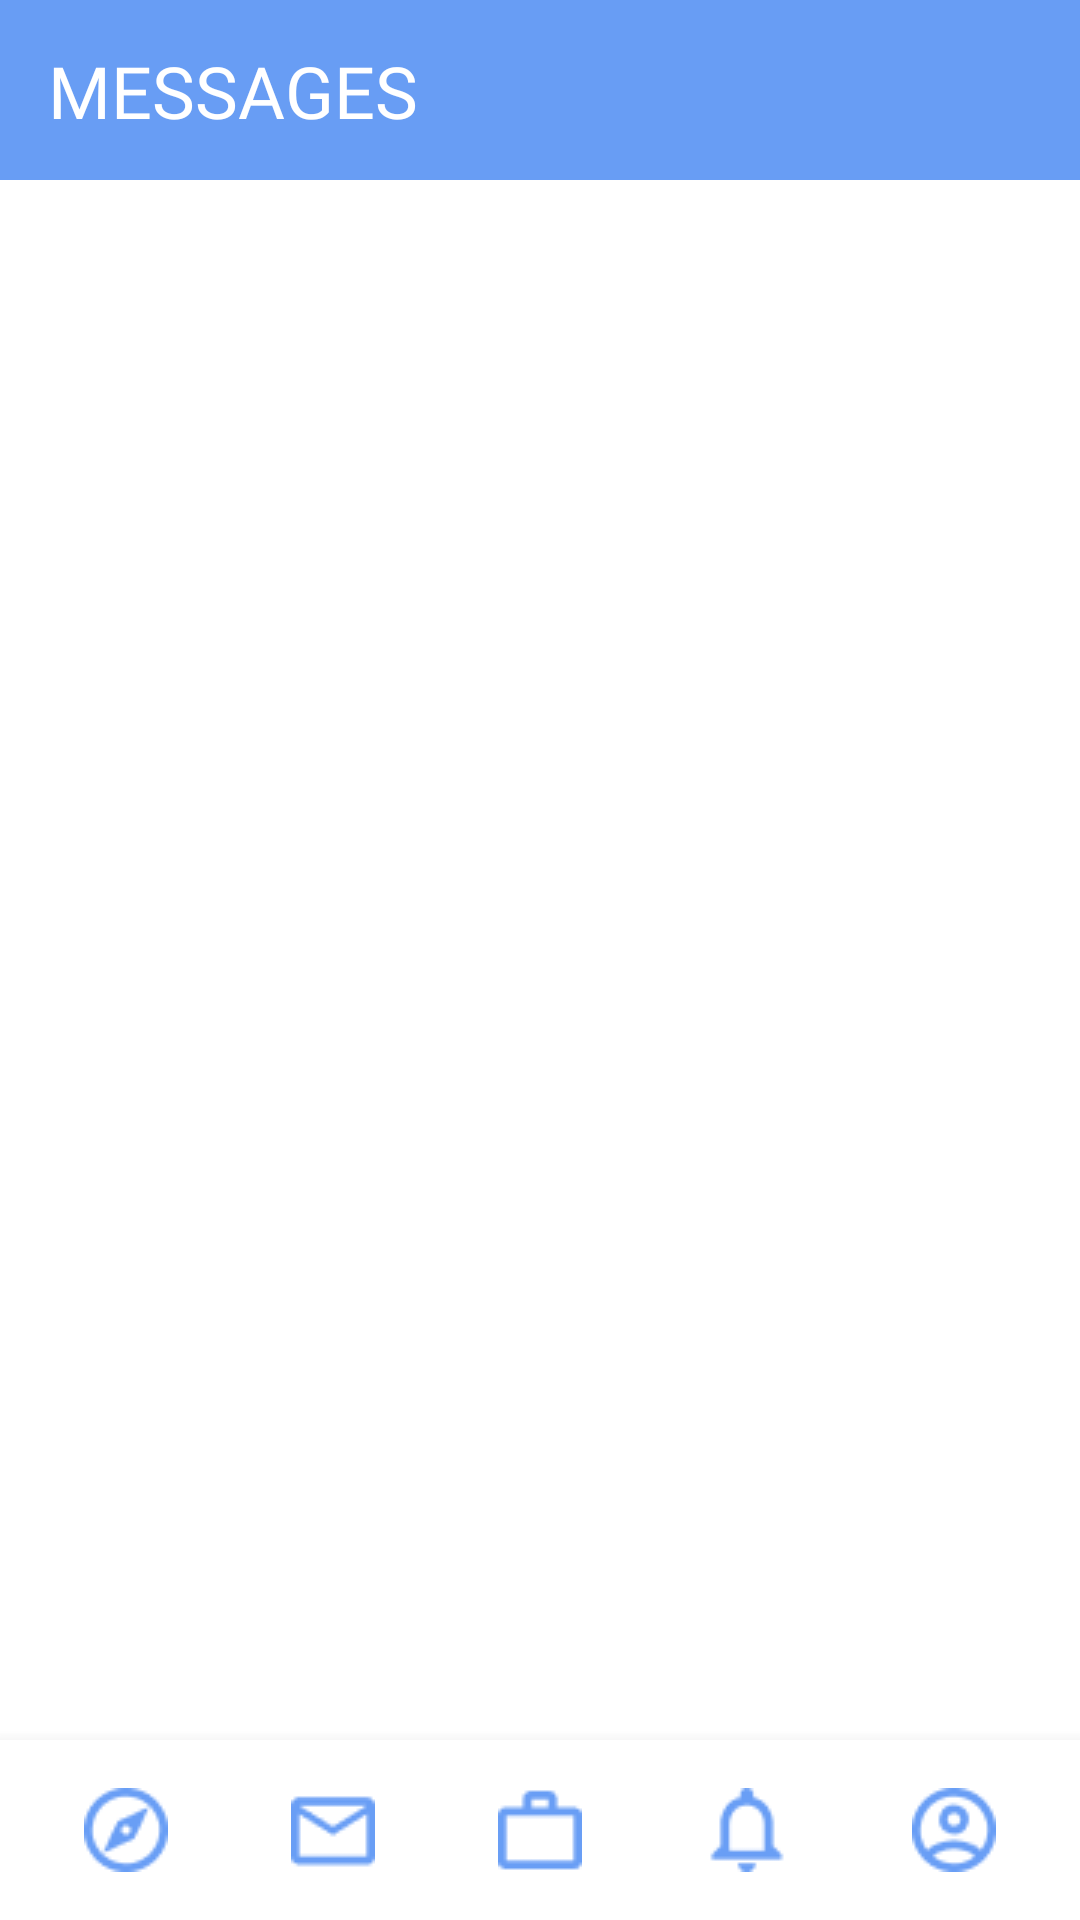

The Android layout XML behind this screen, and the referenced resources:
<!-- AndroidManifest.xml: application theme Theme.Atyourservice -->
<!-- res/layout/activity_messages_menu.xml -->
<?xml version="1.0" encoding="utf-8"?>
<RelativeLayout xmlns:android="http://schemas.android.com/apk/res/android"
    xmlns:app="http://schemas.android.com/apk/res-auto"
    xmlns:tools="http://schemas.android.com/tools"
    android:layout_width="match_parent"
    android:layout_height="match_parent"
    tools:context=".MessagesMenu">

    <com.google.android.material.bottomnavigation.BottomNavigationView
        android:layout_width="match_parent"
        android:layout_height="60dp"
        android:layout_alignParentBottom="true"
        app:layout_constraintBottom_toBottomOf="parent"
        app:layout_constraintEnd_toEndOf="parent">

        <androidx.constraintlayout.widget.ConstraintLayout
            android:layout_width="match_parent"
            android:layout_height="match_parent"
            android:background="@drawable/custom_shadow">

            <ImageButton
                android:id="@+id/navExplore"
                style="@style/Widget.AppCompat.ImageButton"
                android:layout_width="wrap_content"
                android:layout_height="wrap_content"
                android:layout_marginStart="16dp"
                android:backgroundTint="#FFFFFF"
                app:layout_constraintBottom_toBottomOf="parent"
                app:layout_constraintStart_toStartOf="parent"
                app:layout_constraintTop_toTopOf="parent"
                app:srcCompat="@drawable/explore_black_24dp_2" />

            <ImageButton
                android:id="@+id/navMessage"
                android:layout_width="wrap_content"
                android:layout_height="wrap_content"
                android:backgroundTint="#FFFFFF"
                app:layout_constraintBottom_toBottomOf="parent"
                app:layout_constraintEnd_toStartOf="@+id/navJob"
                app:layout_constraintStart_toEndOf="@+id/navExplore"
                app:layout_constraintTop_toTopOf="parent"
                app:srcCompat="@drawable/mail_outline_black_24dp_1" />

            <ImageButton
                android:id="@+id/navJob"
                android:layout_width="wrap_content"
                android:layout_height="wrap_content"
                android:backgroundTint="#FFFFFF"
                app:layout_constraintBottom_toBottomOf="parent"
                app:layout_constraintEnd_toEndOf="parent"
                app:layout_constraintStart_toStartOf="parent"
                app:layout_constraintTop_toTopOf="parent"
                app:srcCompat="@drawable/work_outline_black_24dp_1" />

            <ImageButton
                android:id="@+id/navNotif"
                android:layout_width="wrap_content"
                android:layout_height="wrap_content"
                android:backgroundTint="#FFFFFF"
                app:layout_constraintBottom_toBottomOf="parent"
                app:layout_constraintEnd_toStartOf="@+id/navProfile"
                app:layout_constraintStart_toEndOf="@+id/navJob"
                app:layout_constraintTop_toTopOf="parent"
                app:srcCompat="@drawable/notifications_none_black_24dp_1" />

            <ImageButton
                android:id="@+id/navProfile"
                android:layout_width="wrap_content"
                android:layout_height="wrap_content"
                android:layout_marginEnd="16dp"
                android:backgroundTint="#FFFFFF"
                app:layout_constraintBottom_toBottomOf="parent"
                app:layout_constraintEnd_toEndOf="parent"
                app:layout_constraintTop_toTopOf="parent"
                app:srcCompat="@drawable/account_circle_black_24dp_2" />
        </androidx.constraintlayout.widget.ConstraintLayout>

    </com.google.android.material.bottomnavigation.BottomNavigationView>

    <androidx.constraintlayout.widget.ConstraintLayout
        android:id="@+id/layout_group_chat"
        android:layout_width="match_parent"
        android:layout_height="60dp"
        android:background="@color/ays_primary"
        android:fitsSystemWindows="true"
        android:paddingHorizontal="20dp"
        android:paddingVertical="10dp">

        <TextView
            android:layout_width="wrap_content"
            android:layout_height="wrap_content"
            android:layout_marginStart="16dp"
            android:fontFamily="@font/poppins_bold"
            android:text="MESSAGES"
            android:textColor="#fff"
            android:textSize="24sp"
            app:layout_constraintBottom_toBottomOf="parent"
            app:layout_constraintStart_toStartOf="parent"
            app:layout_constraintTop_toTopOf="parent" />


    </androidx.constraintlayout.widget.ConstraintLayout>

    <ListView

        android:id="@+id/listviewMessages"
        android:layout_width="match_parent"
        android:layout_height="wrap_content"
        android:layout_below="@+id/layout_group_chat"
        android:layout_marginTop="0dp"
        tools:ignore="MissingConstraints"
        tools:layout_editor_absoluteX="2dp"
        tools:layout_editor_absoluteY="0dp">

    </ListView>


</RelativeLayout>
<!-- resources referenced by this layout -->
<resources>
  <color name="ays_primary">#689DF4</color>
  <!-- drawable account_circle_black_24dp_2: png bitmap (drawable, 1110 bytes) -->
  <!-- drawable custom_shadow (drawable) -->
  <?xml version="1.0" encoding="utf-8"?>
  <shape xmlns:android="http://schemas.android.com/apk/res/android" android:shape="rectangle">
      <solid android:color="#FFFFFF"/>
      <corners android:radius="6dp" />
  </shape>
  <!-- drawable explore_black_24dp_2: png bitmap (drawable, 1058 bytes) -->
  <!-- drawable mail_outline_black_24dp_1: png bitmap (drawable, 604 bytes) -->
  <!-- drawable notifications_none_black_24dp_1: png bitmap (drawable, 611 bytes) -->
  <!-- drawable work_outline_black_24dp_1: png bitmap (drawable, 411 bytes) -->
  <style name="Theme.Atyourservice" parent="Theme.MaterialComponents.DayNight.DarkActionBar">
          
          <item name="colorPrimary">@color/purple_500</item>
          <item name="colorPrimaryVariant">@color/purple_700</item>
          <item name="colorOnPrimary">@color/white</item>
          
          <item name="colorSecondary">@color/teal_200</item>
          <item name="colorSecondaryVariant">@color/teal_700</item>
          <item name="colorOnSecondary">@color/black</item>
          
          <item name="android:statusBarColor" tools:targetApi="l">?attr/colorPrimaryVariant</item>
          
      </style>
  <color name="purple_500">#FF699EF5</color>
  <color name="purple_700">#FF699EF5</color>
  <color name="white">#FFFFFFFF</color>
  <color name="teal_200">#FF699EF5</color>
  <color name="teal_700">#FF699EF5</color>
  <color name="black">#FF000000</color>
</resources>
